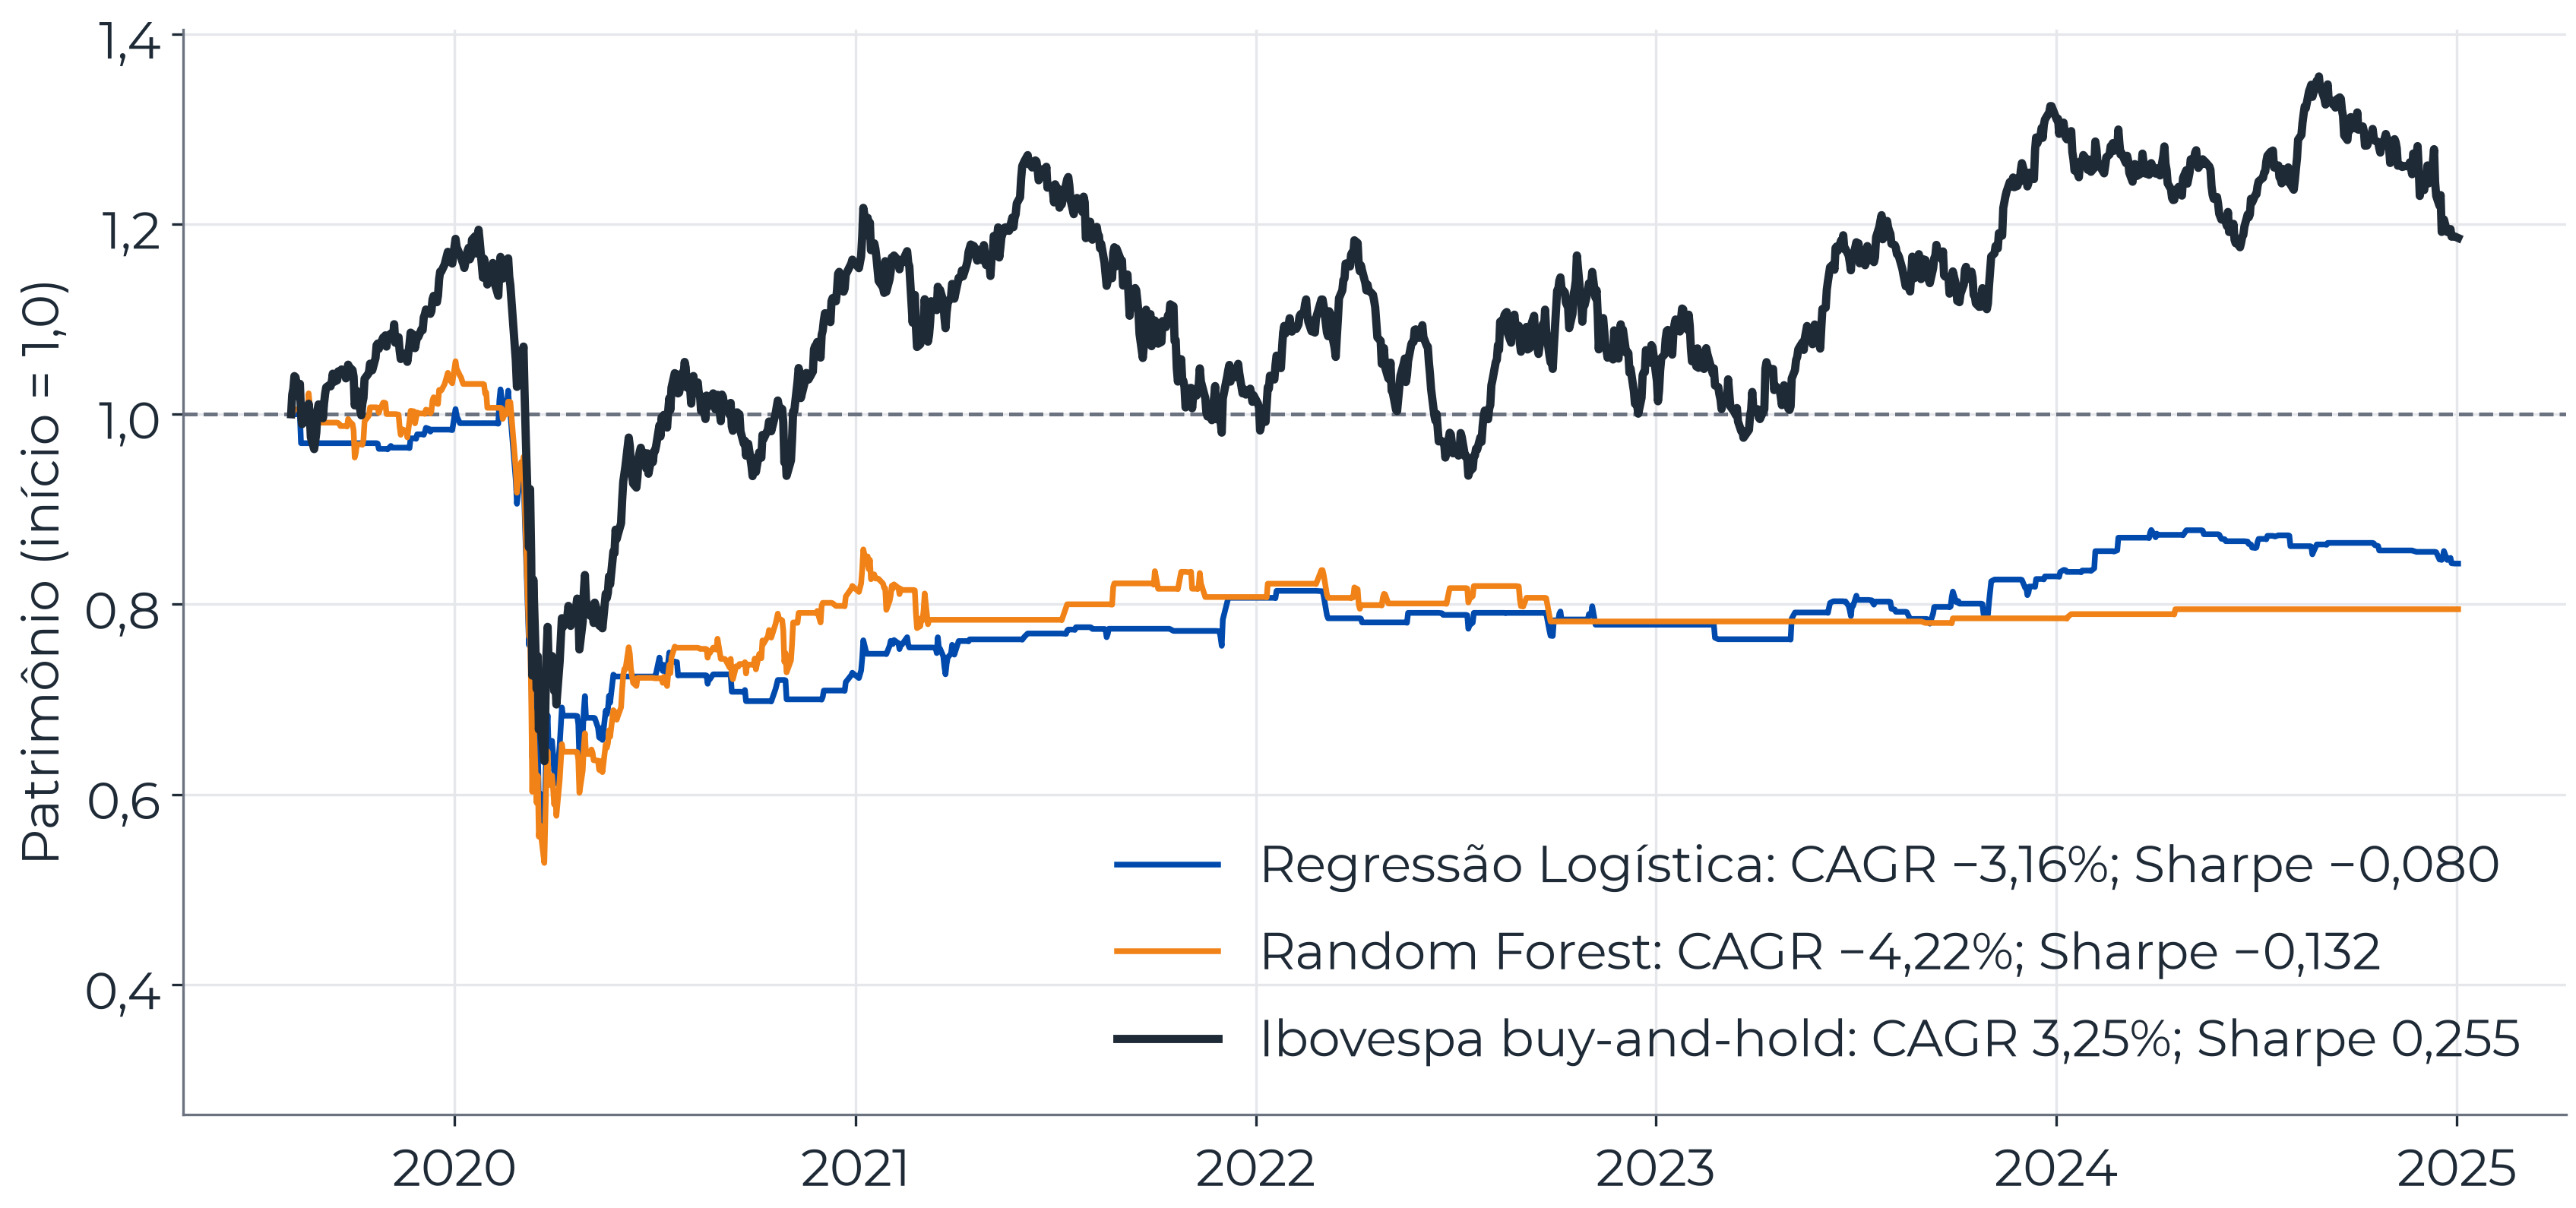

Data behind this chart, as committed beside it:
data, serie, patrimonio, cagr, sharpe, limiar
2019-08-05, Regressão Logística, 1, -0.0316, -0.08037, limiares do artigo (quantis de todo o pe…
2019-08-06, Regressão Logística, 1, -0.0316, -0.08037, limiares do artigo (quantis de todo o pe…
2019-08-07, Regressão Logística, 1, -0.0316, -0.08037, limiares do artigo (quantis de todo o pe…
2019-08-08, Regressão Logística, 1, -0.0316, -0.08037, limiares do artigo (quantis de todo o pe…
2019-08-09, Regressão Logística, 1, -0.0316, -0.08037, limiares do artigo (quantis de todo o pe…
2019-08-12, Regressão Logística, 1, -0.0316, -0.08037, limiares do artigo (quantis de todo o pe…
2019-08-13, Regressão Logística, 0.9995, -0.0316, -0.08037, limiares do artigo (quantis de todo o pe…
2019-08-14, Regressão Logística, 0.9696, -0.0316, -0.08037, limiares do artigo (quantis de todo o pe…
2019-08-15, Regressão Logística, 0.9696, -0.0316, -0.08037, limiares do artigo (quantis de todo o pe…
2019-08-16, Regressão Logística, 0.9696, -0.0316, -0.08037, limiares do artigo (quantis de todo o pe…
2019-08-19, Regressão Logística, 0.9696, -0.0316, -0.08037, limiares do artigo (quantis de todo o pe…
2019-08-20, Regressão Logística, 0.9696, -0.0316, -0.08037, limiares do artigo (quantis de todo o pe…
2019-08-21, Regressão Logística, 0.9696, -0.0316, -0.08037, limiares do artigo (quantis de todo o pe…
2019-08-22, Regressão Logística, 0.9696, -0.0316, -0.08037, limiares do artigo (quantis de todo o pe…
2019-08-23, Regressão Logística, 0.9696, -0.0316, -0.08037, limiares do artigo (quantis de todo o pe…
2019-08-26, Regressão Logística, 0.9696, -0.0316, -0.08037, limiares do artigo (quantis de todo o pe…
2019-08-27, Regressão Logística, 0.9696, -0.0316, -0.08037, limiares do artigo (quantis de todo o pe…
2019-08-28, Regressão Logística, 0.9696, -0.0316, -0.08037, limiares do artigo (quantis de todo o pe…
2019-08-29, Regressão Logística, 0.9696, -0.0316, -0.08037, limiares do artigo (quantis de todo o pe…
2019-08-30, Regressão Logística, 0.9696, -0.0316, -0.08037, limiares do artigo (quantis de todo o pe…
2019-09-02, Regressão Logística, 0.9696, -0.0316, -0.08037, limiares do artigo (quantis de todo o pe…
2019-09-03, Regressão Logística, 0.9696, -0.0316, -0.08037, limiares do artigo (quantis de todo o pe…
2019-09-04, Regressão Logística, 0.9696, -0.0316, -0.08037, limiares do artigo (quantis de todo o pe…
2019-09-05, Regressão Logística, 0.9696, -0.0316, -0.08037, limiares do artigo (quantis de todo o pe…
2019-09-06, Regressão Logística, 0.9696, -0.0316, -0.08037, limiares do artigo (quantis de todo o pe…
2019-09-09, Regressão Logística, 0.9696, -0.0316, -0.08037, limiares do artigo (quantis de todo o pe…
2019-09-10, Regressão Logística, 0.9696, -0.0316, -0.08037, limiares do artigo (quantis de todo o pe…
2019-09-11, Regressão Logística, 0.9696, -0.0316, -0.08037, limiares do artigo (quantis de todo o pe…
2019-09-12, Regressão Logística, 0.9696, -0.0316, -0.08037, limiares do artigo (quantis de todo o pe…
2019-09-13, Regressão Logística, 0.9696, -0.0316, -0.08037, limiares do artigo (quantis de todo o pe…
2019-09-16, Regressão Logística, 0.9696, -0.0316, -0.08037, limiares do artigo (quantis de todo o pe…
2019-09-17, Regressão Logística, 0.9696, -0.0316, -0.08037, limiares do artigo (quantis de todo o pe…
2019-09-18, Regressão Logística, 0.9696, -0.0316, -0.08037, limiares do artigo (quantis de todo o pe…
2019-09-19, Regressão Logística, 0.9696, -0.0316, -0.08037, limiares do artigo (quantis de todo o pe…
2019-09-20, Regressão Logística, 0.9696, -0.0316, -0.08037, limiares do artigo (quantis de todo o pe…
2019-09-23, Regressão Logística, 0.9696, -0.0316, -0.08037, limiares do artigo (quantis de todo o pe…
2019-09-24, Regressão Logística, 0.9696, -0.0316, -0.08037, limiares do artigo (quantis de todo o pe…
2019-09-25, Regressão Logística, 0.9696, -0.0316, -0.08037, limiares do artigo (quantis de todo o pe…
2019-09-26, Regressão Logística, 0.9696, -0.0316, -0.08037, limiares do artigo (quantis de todo o pe…
2019-09-27, Regressão Logística, 0.9696, -0.0316, -0.08037, limiares do artigo (quantis de todo o pe…
2019-09-30, Regressão Logística, 0.9696, -0.0316, -0.08037, limiares do artigo (quantis de todo o pe…
2019-10-01, Regressão Logística, 0.9696, -0.0316, -0.08037, limiares do artigo (quantis de todo o pe…
2019-10-02, Regressão Logística, 0.9696, -0.0316, -0.08037, limiares do artigo (quantis de todo o pe…
2019-10-03, Regressão Logística, 0.9696, -0.0316, -0.08037, limiares do artigo (quantis de todo o pe…
2019-10-04, Regressão Logística, 0.9696, -0.0316, -0.08037, limiares do artigo (quantis de todo o pe…
2019-10-07, Regressão Logística, 0.9696, -0.0316, -0.08037, limiares do artigo (quantis de todo o pe…
2019-10-08, Regressão Logística, 0.9696, -0.0316, -0.08037, limiares do artigo (quantis de todo o pe…
2019-10-09, Regressão Logística, 0.9696, -0.0316, -0.08037, limiares do artigo (quantis de todo o pe…
2019-10-10, Regressão Logística, 0.9696, -0.0316, -0.08037, limiares do artigo (quantis de todo o pe…
2019-10-11, Regressão Logística, 0.9696, -0.0316, -0.08037, limiares do artigo (quantis de todo o pe…
2019-10-14, Regressão Logística, 0.9696, -0.0316, -0.08037, limiares do artigo (quantis de todo o pe…
2019-10-15, Regressão Logística, 0.9696, -0.0316, -0.08037, limiares do artigo (quantis de todo o pe…
2019-10-16, Regressão Logística, 0.9696, -0.0316, -0.08037, limiares do artigo (quantis de todo o pe…
2019-10-17, Regressão Logística, 0.9696, -0.0316, -0.08037, limiares do artigo (quantis de todo o pe…
2019-10-18, Regressão Logística, 0.9696, -0.0316, -0.08037, limiares do artigo (quantis de todo o pe…
2019-10-21, Regressão Logística, 0.9696, -0.0316, -0.08037, limiares do artigo (quantis de todo o pe…
2019-10-22, Regressão Logística, 0.9696, -0.0316, -0.08037, limiares do artigo (quantis de todo o pe…
2019-10-23, Regressão Logística, 0.9691, -0.0316, -0.08037, limiares do artigo (quantis de todo o pe…
2019-10-24, Regressão Logística, 0.9636, -0.0316, -0.08037, limiares do artigo (quantis de todo o pe…
2019-10-25, Regressão Logística, 0.9636, -0.0316, -0.08037, limiares do artigo (quantis de todo o pe…
... 3,966 more rows
